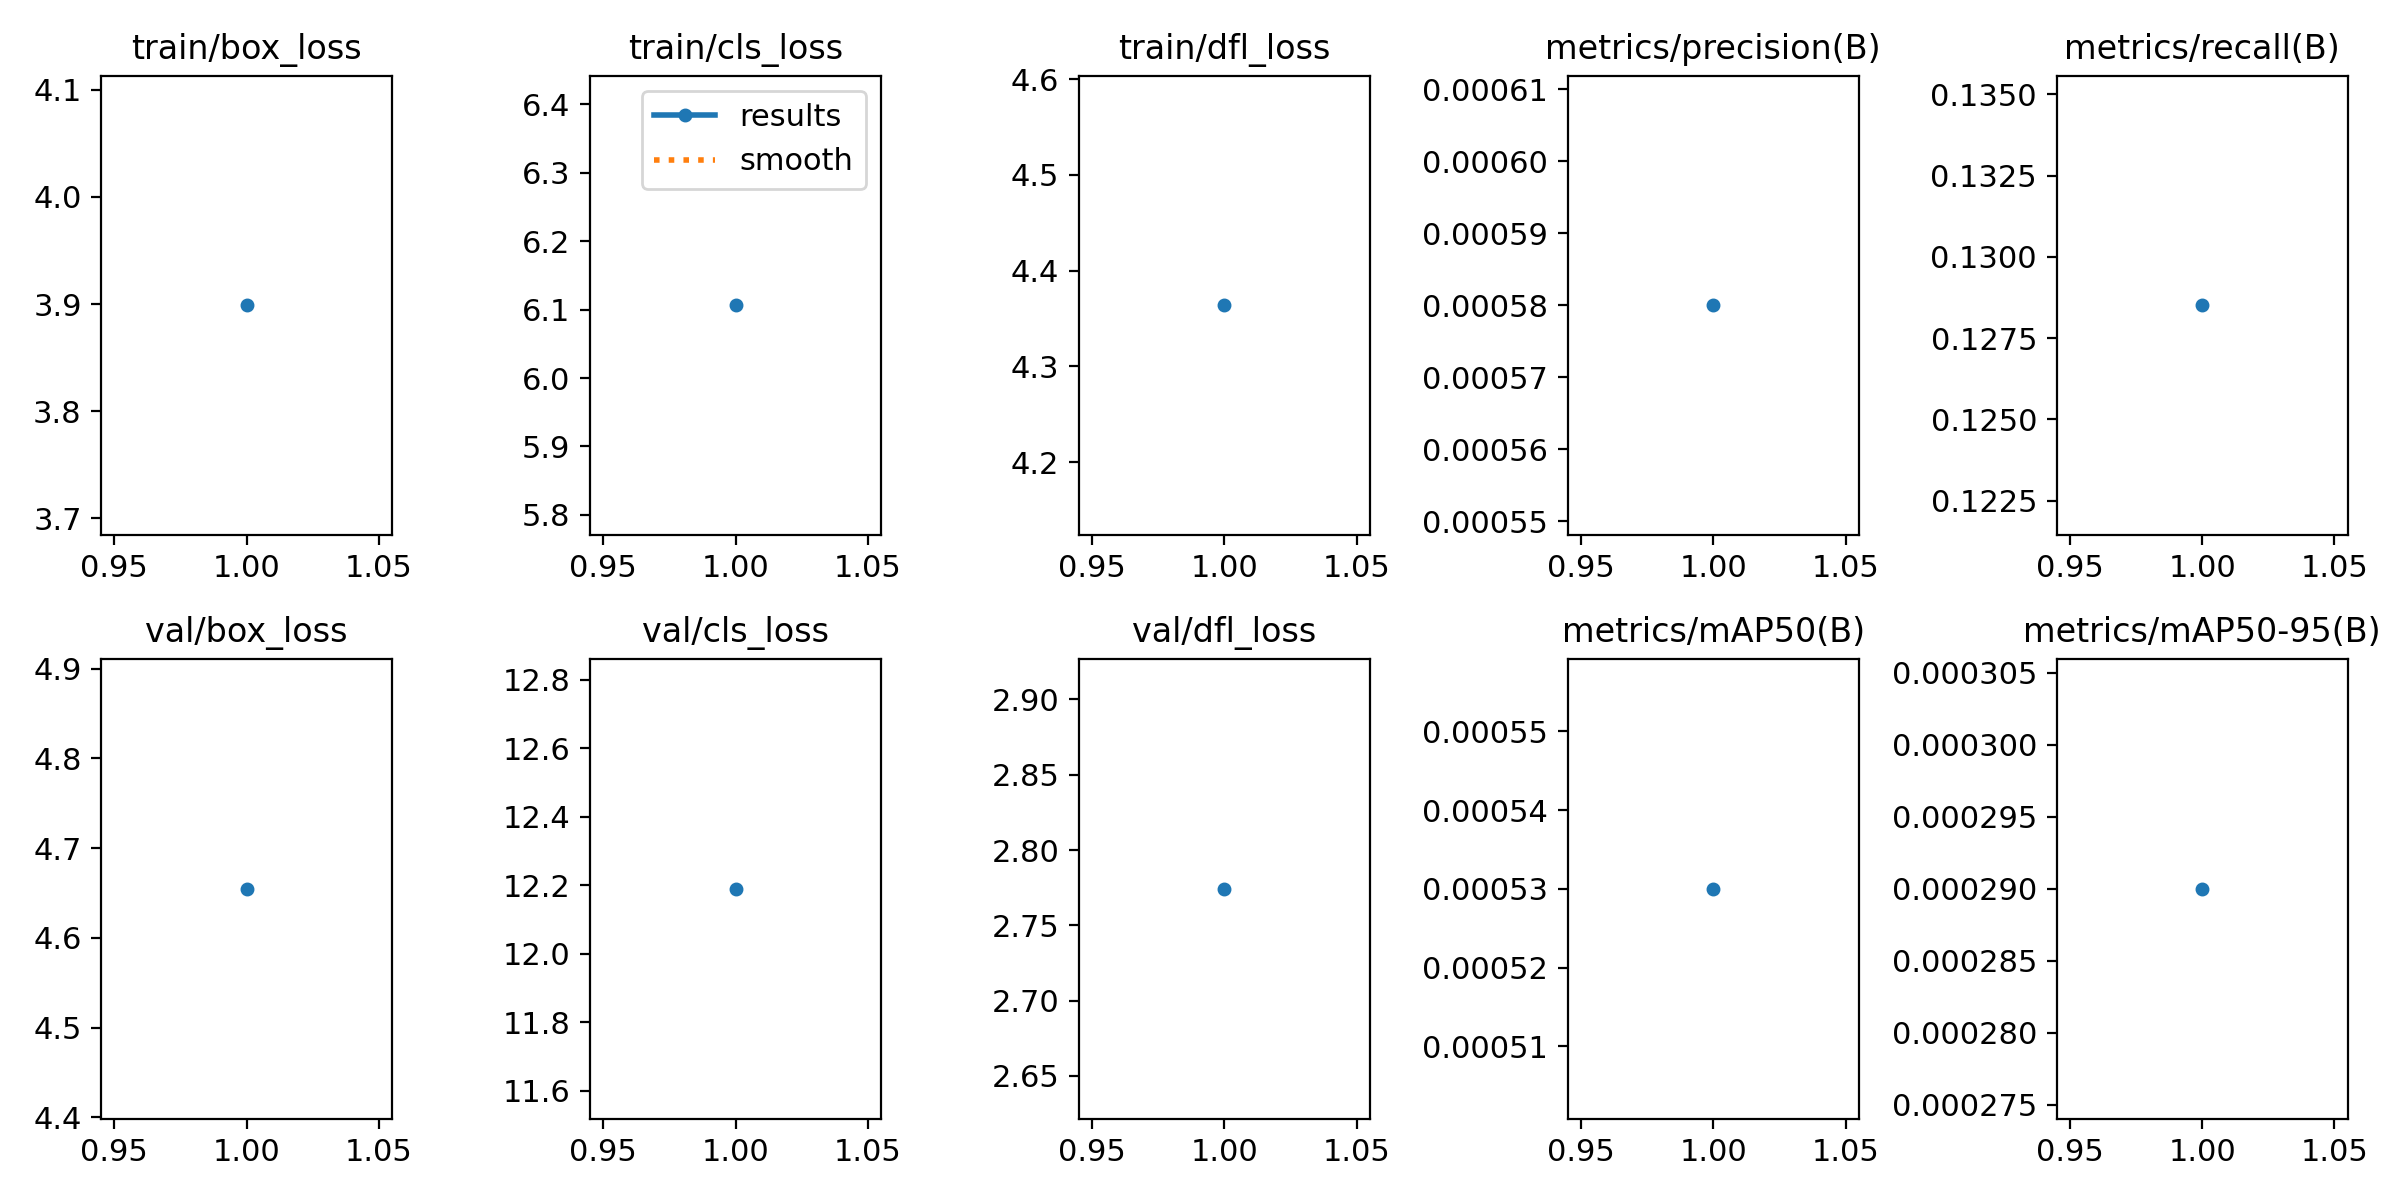

Source data for this figure (header and first rows):
epoch, train/box_loss, train/cls_loss, train/dfl_loss, metrics/precision(B), metrics/recall(B), metrics/mAP50(B), metrics/mAP50-95(B), val/box_loss, val/cls_loss, val/dfl_loss, lr/pg0, lr/pg1, lr/pg2
1, 3.899, 6.106, 4.364, 0.00058, 0.1285, 0.00053, 0.00029, 4.655, 12.19, 2.774, 0.00024, 0.00024, 0.00024
